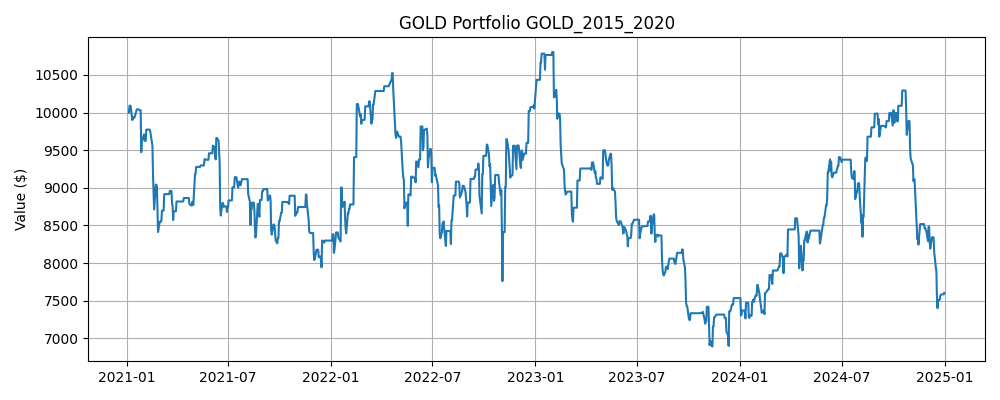

Source data for this figure (header and first rows):
Date, Close, High, Low, Open, Volume, SMA_5, SMA_10, Zscore_10, Return_1, Volatility_5, Label, Predicted, Position, Return, Strategy Return, Portfolio Value
2021-01-04, 21.93, 22.09, 21.03, 21.24, 41044700, 20.73, 20.57, 2.636, 0.08077, 0.0387, 0, 0, 0.0, , , 
2021-01-05, 21.62, 22.22, 21.45, 22.2, 30884800, 20.99, 20.66, 1.572, -0.01381, 0.04027, 1, 1, 0.0, -0.01381, -0.0, 10000
2021-01-06, 21.82, 21.88, 21.28, 21.44, 30367800, 21.27, 20.79, 1.448, 0.009061, 0.04, 1, 0, 1.0, 0.009061, 0.009061, 10091
2021-01-07, 22.06, 22.14, 21.6, 21.85, 18996000, 21.54, 20.99, 1.404, 0.01102, 0.04002, 0, 0, 0.0, 0.01102, 0.0, 10091
2021-01-08, 21.35, 21.7, 21, 21.57, 25824800, 21.75, 21.09, 0.3511, -0.0323, 0.0429, 0, 1, 0.0, -0.0323, -0.0, 10091
2021-01-11, 20.95, 21.18, 20.87, 20.95, 21563700, 21.56, 21.14, -0.2859, -0.01877, 0.01863, 1, 1, 1.0, -0.01877, -0.01877, 9901
2021-01-12, 20.96, 21.08, 20.66, 21.01, 22550300, 21.43, 21.21, -0.3797, 0.0008501, 0.01883, 1, 1, 1.0, 0.0008501, 0.0008501, 9910
2021-01-13, 21.02, 21.28, 20.92, 21.02, 17298500, 21.27, 21.27, -0.432, 0.002549, 0.01772, 1, 0, 1.0, 0.002549, 0.002549, 9935
2021-01-14, 21.09, 21.29, 20.96, 20.99, 15120900, 21.07, 21.31, -0.3976, 0.00339, 0.01599, 0, 0, 0.0, 0.00339, 0.0, 9935
2021-01-15, 20.61, 21.13, 20.58, 21, 16309900, 20.92, 21.34, -1.491, -0.0228, 0.01274, 1, 1, 0.0, -0.0228, -0.0, 9935
2021-01-19, 20.83, 20.91, 20.58, 20.78, 16575400, 20.9, 21.23, -0.8555, 0.0108, 0.01275, 1, 0, 1.0, 0.0108, 0.0108, 10042
2021-01-20, 21.22, 21.34, 21, 21.13, 17136400, 20.95, 21.19, 0.07177, 0.01881, 0.01562, 0, 0, 0.0, 0.01881, 0.0, 10042
2021-01-21, 21.09, 21.26, 20.85, 21.23, 14076300, 20.97, 21.12, -0.07338, -0.006295, 0.01611, 0, 0, 0.0, -0.006295, -0.0, 10042
2021-01-22, 20.9, 21.11, 20.41, 20.64, 13121400, 20.93, 21, -0.484, -0.008868, 0.01654, 0, 1, 0.0, -0.008868, -0.0, 10042
2021-01-25, 20.87, 21.16, 20.67, 21.02, 15448600, 20.98, 20.95, -0.4694, -0.001278, 0.01179, 0, 0, 1.0, -0.001278, -0.001278, 10029
2021-01-26, 20.73, 20.98, 20.7, 20.87, 11643800, 20.96, 20.93, -1.095, -0.006826, 0.01136, 0, 1, 0.0, -0.006826, -0.0, 10029
2021-01-27, 19.58, 20.58, 19.49, 20.56, 32615300, 20.64, 20.79, -2.615, -0.05541, 0.02235, 1, 1, 1.0, -0.05541, -0.05541, 9474
2021-01-28, 19.91, 20.08, 19.67, 19.98, 23204400, 20.4, 20.68, -1.453, 0.01683, 0.02675, 1, 1, 1.0, 0.01683, 0.01683, 9633
2021-01-29, 19.92, 20.55, 19.81, 20.39, 25413900, 20.2, 20.57, -1.154, 0.0004473, 0.02727, 1, 1, 1.0, 0.0004473, 0.0004473, 9637
2021-02-01, 20.07, 20.46, 19.72, 20.42, 25095500, 20.04, 20.51, -0.7596, 0.007599, 0.02819, 0, 1, 1.0, 0.007599, 0.007599, 9711
2021-02-02, 19.89, 20.06, 19.54, 19.72, 15373500, 19.88, 20.42, -0.8775, -0.008873, 0.02819, 0, 1, 1.0, -0.008873, -0.008873, 9624
2021-02-03, 19.89, 20.02, 19.75, 19.88, 11032200, 19.94, 20.29, -0.7191, 0.0, 0.009599, 0, 0, 1.0, 0.0, 0.0, 9624
2021-02-04, 19.58, 19.64, 19.13, 19.51, 17676700, 19.87, 20.14, -1.093, -0.01567, 0.009052, 1, 1, 0.0, -0.01567, -0.0, 9624
2021-02-05, 19.89, 19.93, 19.47, 19.68, 17395800, 19.87, 20.04, -0.3453, 0.01546, 0.01246, 1, 0, 1.0, 0.01546, 0.01546, 9773
2021-02-08, 20, 20.2, 19.94, 20.15, 11633900, 19.85, 19.95, 0.168, 0.005822, 0.0122, 0, 0, 0.0, 0.005822, 0.0, 9773
2021-02-09, 19.97, 20.07, 19.83, 20.06, 12879100, 19.87, 19.87, 0.6271, -0.001336, 0.01136, 1, 0, 0.0, -0.001336, -0.0, 9773
2021-02-10, 20.05, 20.22, 19.89, 20.11, 11056700, 19.9, 19.92, 0.9406, 0.003566, 0.01141, 0, 0, 0.0, 0.003566, 0.0, 9773
2021-02-11, 19.76, 20.1, 19.7, 20.08, 12689500, 19.93, 19.9, -0.9872, -0.01422, 0.01087, 0, 1, 0.0, -0.01422, -0.0, 9773
2021-02-12, 19.73, 19.85, 19.33, 19.65, 14573000, 19.9, 19.88, -1.025, -0.001803, 0.007763, 0, 1, 1.0, -0.001803, -0.001803, 9756
2021-02-16, 19.32, 19.69, 19.28, 19.58, 18692700, 19.77, 19.81, -2.201, -0.02032, 0.01, 0, 1, 1.0, -0.02032, -0.02032, 9557
2021-02-17, 18.55, 18.98, 18.35, 18.98, 35655500, 19.48, 19.67, -2.492, -0.04009, 0.01715, 0, 1, 1.0, -0.04009, -0.04009, 9174
2021-02-18, 18.1, 18.69, 18.01, 18.59, 29436500, 19.09, 19.49, -2.111, -0.02448, 0.01404, 0, 1, 1.0, -0.02448, -0.02448, 8950
2021-02-19, 17.61, 18.19, 17.53, 18.13, 38062300, 18.66, 19.3, -1.896, -0.02657, 0.01381, 1, 1, 1.0, -0.02657, -0.02657, 8712
2021-02-22, 18.28, 18.35, 17.69, 17.81, 28933900, 18.37, 19.14, -0.9351, 0.03792, 0.03034, 0, 0, 1.0, 0.03792, 0.03792, 9042
2021-02-23, 17.95, 18.32, 17.62, 18.27, 22904400, 18.1, 18.93, -1.055, -0.01802, 0.03025, 0, 1, 0.0, -0.01802, -0.0, 9042
2021-02-24, 17.9, 18.01, 17.57, 17.78, 17803400, 17.97, 18.73, -0.916, -0.002976, 0.02666, 0, 1, 1.0, -0.002976, -0.002976, 9015
2021-02-25, 17.32, 17.99, 17.24, 17.68, 25862400, 17.81, 18.45, -1.303, -0.03234, 0.02815, 0, 1, 1.0, -0.03234, -0.03234, 8724
2021-02-26, 16.7, 17.26, 16.68, 17.2, 32846000, 17.63, 18.15, -1.613, -0.03564, 0.02986, 1, 1, 1.0, -0.03564, -0.03564, 8413
2021-03-01, 16.97, 17.22, 16.82, 17, 24088800, 17.37, 17.87, -1.168, 0.01607, 0.02148, 1, 0, 1.0, 0.01607, 0.01607, 8548
2021-03-02, 17.77, 17.88, 17.13, 17.17, 25720900, 17.33, 17.72, 0.09041, 0.04692, 0.03454, 0, 0, 0.0, 0.04692, 0.0, 8548
2021-03-03, 17.45, 17.51, 17.01, 17.37, 21362600, 17.24, 17.61, -0.3188, -0.01813, 0.03534, 1, 1, 0.0, -0.01813, -0.0, 8548
2021-03-04, 17.48, 17.89, 17.25, 17.45, 28469200, 17.27, 17.54, -0.1326, 0.002052, 0.03177, 1, 1, 1.0, 0.002052, 0.002052, 8565
2021-03-05, 17.75, 17.78, 17.19, 17.54, 20863100, 17.48, 17.56, 0.4055, 0.01535, 0.02373, 0, 0, 1.0, 0.01535, 0.01535, 8697
2021-03-08, 17.45, 17.77, 17.28, 17.74, 14384800, 17.58, 17.47, -0.07007, -0.01714, 0.0269, 1, 1, 0.0, -0.01714, -0.0, 8697
2021-03-09, 17.88, 18.27, 17.76, 17.97, 19423900, 17.6, 17.47, 1.064, 0.02513, 0.01926, 1, 0, 1.0, 0.02513, 0.02513, 8915
2021-03-10, 18, 18.19, 17.71, 18.05, 16621900, 17.71, 17.48, 1.291, 0.006503, 0.01584, 1, 0, 0.0, 0.006503, 0.0, 8915
2021-03-11, 18.17, 18.29, 17.9, 18.14, 14448800, 17.85, 17.56, 1.337, 0.009444, 0.01568, 1, 0, 0.0, 0.009444, 0.0, 8915
2021-03-12, 18.18, 18.27, 17.73, 17.88, 12741900, 17.94, 17.71, 1.241, 0.0004922, 0.01531, 1, 0, 0.0, 0.0004922, 0.0, 8915
2021-03-15, 18.58, 18.66, 18.18, 18.31, 16161100, 18.16, 17.87, 1.912, 0.02215, 0.01051, 0, 0, 0.0, 0.02215, 0.0, 8915
2021-03-16, 18.53, 18.66, 18.36, 18.65, 12121800, 18.29, 17.95, 1.375, -0.002889, 0.009691, 1, 0, 0.0, -0.002889, -0.0, 8915
2021-03-17, 18.9, 19.09, 18.24, 18.42, 20170700, 18.47, 18.09, 1.695, 0.02028, 0.01129, 0, 0, 0.0, 0.02028, 0.0, 8915
2021-03-18, 18.66, 18.9, 18.53, 18.63, 13132100, 18.57, 18.21, 0.99, -0.01278, 0.01521, 1, 1, 0.0, -0.01278, -0.0, 8915
2021-03-19, 18.75, 18.78, 18.51, 18.74, 24422100, 18.69, 18.31, 0.9716, 0.004794, 0.01498, 0, 0, 1.0, 0.004794, 0.004794, 8958
2021-03-22, 18.45, 18.68, 18.42, 18.56, 12354400, 18.66, 18.41, 0.1087, -0.01622, 0.01466, 0, 1, 0.0, -0.01622, -0.0, 8958
2021-03-23, 18.11, 18.39, 17.91, 18.39, 17602100, 18.58, 18.43, -1.07, -0.01843, 0.01659, 0, 1, 1.0, -0.01843, -0.01843, 8793
2021-03-24, 18.04, 18.14, 17.86, 18.12, 16838800, 18.4, 18.44, -1.341, -0.003952, 0.009625, 0, 1, 1.0, -0.003952, -0.003952, 8758
2021-03-25, 17.65, 17.97, 17.46, 17.93, 23092500, 18.2, 18.39, -1.913, -0.02133, 0.01105, 1, 1, 1.0, -0.02133, -0.02133, 8572
2021-03-26, 17.89, 17.89, 17.54, 17.54, 20956700, 18.03, 18.36, -1.13, 0.01368, 0.01443, 1, 0, 1.0, 0.01368, 0.01368, 8689
2021-03-29, 18.04, 18.07, 17.5, 17.83, 17532700, 17.95, 18.3, -0.6431, 0.008, 0.01553, 0, 0, 0.0, 0.008, 0.0, 8689
2021-03-30, 17.46, 17.67, 17.39, 17.62, 14899400, 17.81, 18.2, -1.536, -0.03224, 0.01939, 1, 1, 0.0, -0.03224, -0.0, 8689
... 945 more rows
